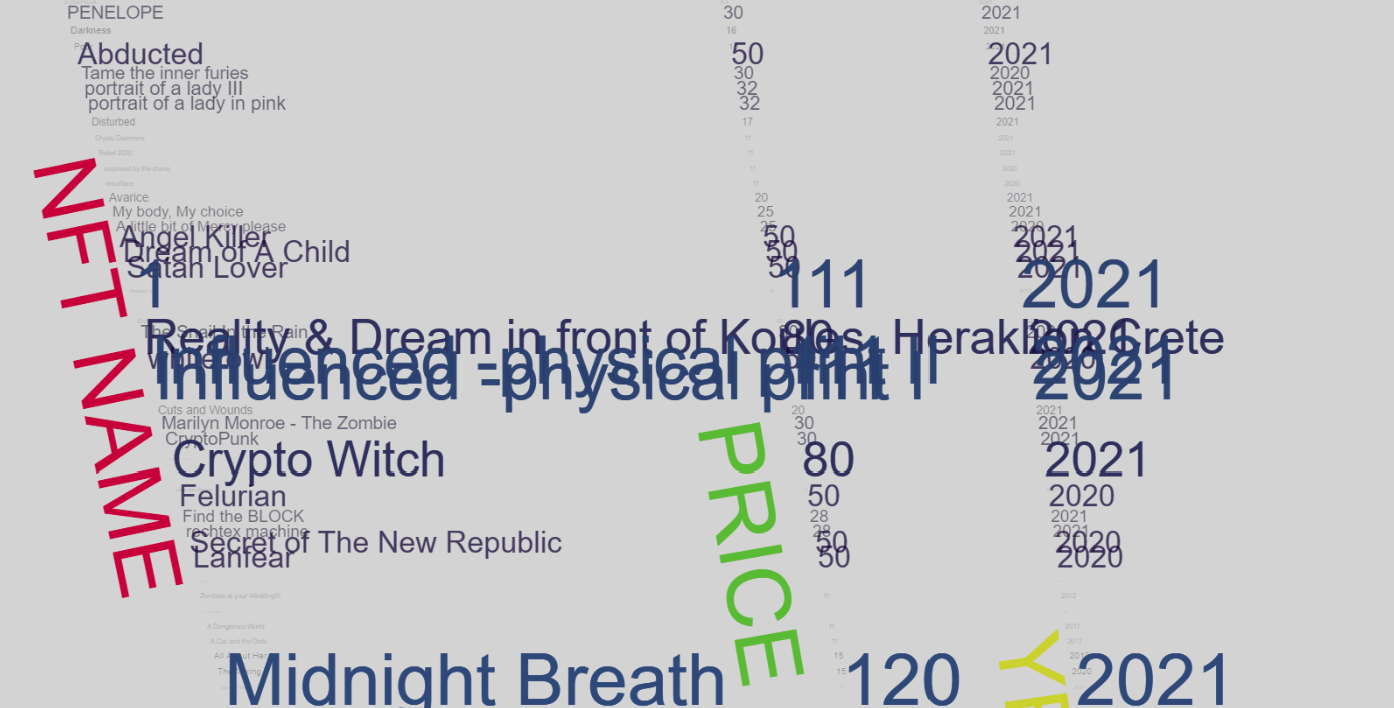

The table this chart was drawn from, first rows:
title, name, creator, price, type, year
30 min Drawings, Giant Frog, kristyglas, 50, PHOTO, 2020
Sexy Art, long legs, badsexy, 10, PHOTO, 2021
Dream World, A Guide in my Dreams, yoslehz, 20, PHOTO, 2020
Dream World, Silent Observer, yoslehz, 20, GIF, 2020
Dream World, Joy and Chaos, yoslehz, 20, GIF, 2020
Dream World, I found colors in my sky, yoslehz, 20, PHOTO, 2020
trippy_emmeline, Emmeline on LSD, solymi, 64, GIF, 2021
Tentacle Monster, Tentacle Monster, theia7, 68, GIF, 2021
Crypto Stamps, Hive Crypto Stamp, aleister, 40, GIF, 2021
DIGIT, MONAPIZZA, drew0, 9.5, PHOTO, 2020
suppose, PENELOPE, drew0, 30, VIDEO, 2021
DIGIT, Darkness, drew0, 16, PHOTO, 2021
suppose, Poor, drew0, 15, PHOTO, 2021
Psychedelic Art, Abducted, medinesaan, 50, PHOTO, 2021
Digital drawings, Tame the inner furies, medinesaan, 30, PHOTO, 2020
glitch perfect, portrait of a lady III, solymi, 32, GIF, 2021
glitch perfect, portrait of a lady in pink, solymi, 32, GIF, 2021
Reborn, Disturbed, berlissanoja, 17, PHOTO, 2021
Rafael Michelena (NFTBOX), Crypto Daemons, difelice5000, 11, PHOTO, 2021
Rafael Michelena (NFTBOX), Rebel 2020, difelice5000, 11, GIF, 2021
Rafael Michelena (NFTBOX), surprised by the chaos, difelice5000, 11, PHOTO, 2020
Rafael Michelena (NFTBOX), resurface, difelice5000, 11, PHOTO, 2020
Avarice, Avarice, lizano, 20, PHOTO, 2021
WOMAN, My body, My choice, orianabeam, 25, PHOTO, 2021
From the corners of my mind, A little bit of Mercy please, orianabeam, 25, PHOTO, 2020
CryptoArts, Angel Killer, xxxthorxxx, 50, PHOTO, 2021
CryptoArts, Dream of A Child, xxxthorxxx, 50, PHOTO, 2021
CryptoArts, Satan Lover, xxxthorxxx, 50, PHOTO, 2021
Drawings, Ancient MU, trayan, 9, PHOTO, 2013
Static Art, 1, tygertyger, 111, PHOTO, 2021
Simplicity, Grow, leslieebano, 10, PHOTO, 2020
CryptoArts, The Snail In the Rain, xxxthorxxx, 30, PHOTO, 2021
About Heraklion, Reality & Dream in front of Koules, Hera…, katerinaramm, 80, PHOTO, 2021
white owl, white owl, elenasteem, 50, PHOTO, 2020
Experiments, Influenced -physical print II, solymi, 111, VIDEO, 2021
Experiments, Influenced -physical print I, solymi, 111, GIF, 2021
CryptoArts, Cuts and Wounds, xxxthorxxx, 20, PHOTO, 2021
CryptoArts, Marilyn Monroe - The Zombie, xxxthorxxx, 30, PHOTO, 2021
CryptoArts, CryptoPunk, xxxthorxxx, 30, PHOTO, 2021
Toxic Mask Virginity, Karen's Sister Erin, thoughts-in-time, 5, GIF, 2021
Animations, Crypto Witch, medinesaan, 80, VIDEO, 2021
DeepDream, Lemuria Dream, trayan, 9, PHOTO, 2021
Ancient Vaporwave, Felurian, daragfx, 50, PHOTO, 2020
Experiments, Find the BLOCK, solymi, 28, GIF, 2021
glitch perfect, rechtex machine, solymi, 28, GIF, 2021
Ancient Vaporwave, Secret of The New Republic, daragfx, 50, PHOTO, 2020
Ancient Vaporwave, Lanfear, daragfx, 50, PHOTO, 2020
Logo Design, Logo Idea 1, julesquirin, 5, VIDEO, 2020
Art Of Jrej, Zombies at your Wedding!!!, jrej, 11, PHOTO, 2012
Shades Of Men, Gun Fu Corridor, jrej, 4, PHOTO, 2017
Art Of Jrej, A Dangerous World, jrej, 11, PHOTO, 2017
Art Of Jrej, A Cat and the Dark, jrej, 11, PHOTO, 2017
Art Of Jrej, All About Her, jrej, 15, PHOTO, 2018
Mobile Phone NFTs, The Mixing, lacking, 15, PHOTO, 2020
Psychedelic art, power of love, noahfromearth, 7.7, PHOTO, 2021
Midnight moments, Midnight Breath, ake-rg, 120, PHOTO, 2021
Photographic art, iced mind, noahfromearth, 7.7, PHOTO, 2021
Digital drawings, Moonlight, medinesaan, 40, PHOTO, 2020
Psychedelic art, essence, noahfromearth, 4.9, PHOTO, 2021
Glitch, Halt doch mal still, Mann!, drhoofman, 30, GIF, 2021
... 32 more rows
